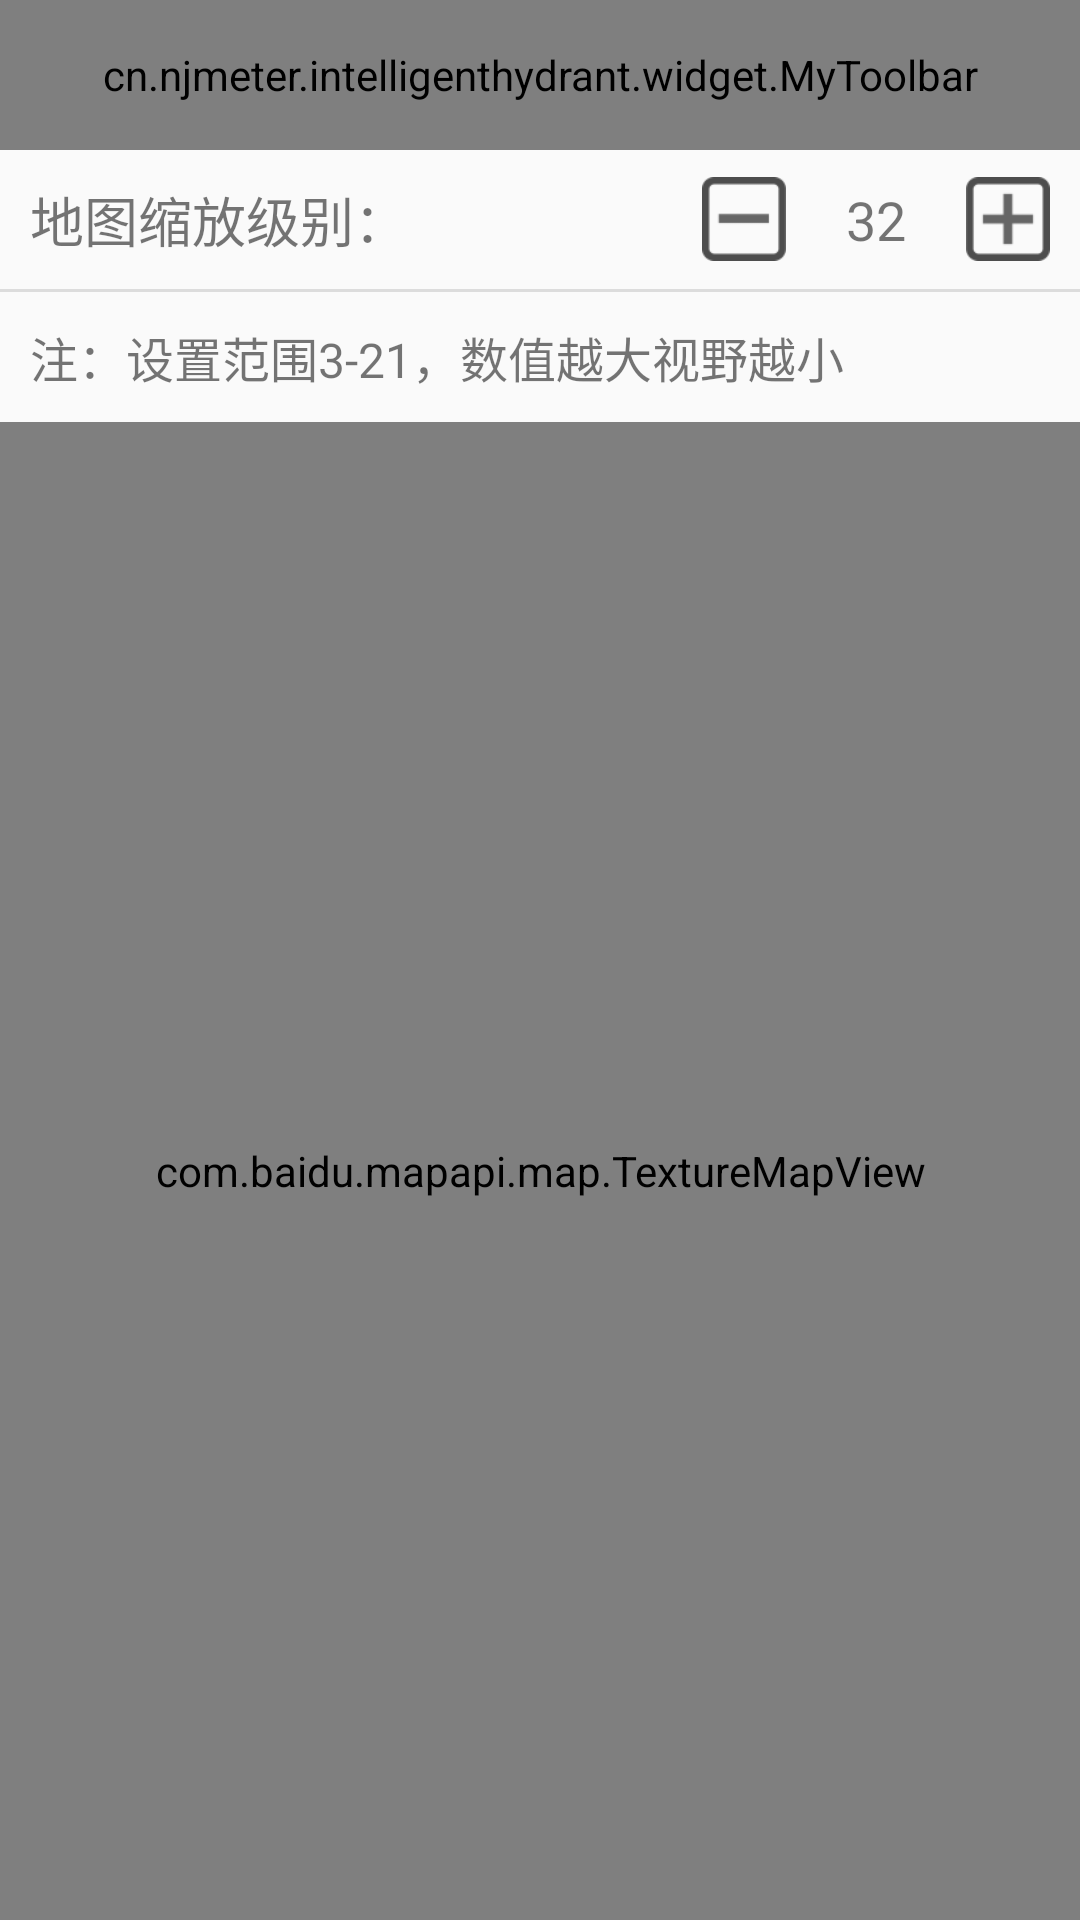

Produce the Android XML layout that renders to this screen, including the resource entries it uses.
<!-- AndroidManifest.xml: application theme AppTheme -->
<!-- res/layout/activity_map_zoom_level.xml -->
<?xml version="1.0" encoding="utf-8"?>
<LinearLayout xmlns:android="http://schemas.android.com/apk/res/android"
    xmlns:app="http://schemas.android.com/apk/res-auto"
    android:layout_width="match_parent"
    android:layout_height="match_parent"
    android:orientation="vertical">

    <cn.njmeter.intelligenthydrant.widget.MyToolbar
        android:id="@+id/toolbar"
        android:layout_width="match_parent"
        android:layout_height="@dimen/dp_50"
        app:titleText="@string/app_name" />

    <LinearLayout
        android:layout_width="match_parent"
        android:layout_height="wrap_content"
        android:gravity="center"
        android:orientation="horizontal">

        <TextView
            android:layout_width="wrap_content"
            android:layout_height="wrap_content"
            android:padding="@dimen/dp_10"
            android:text="地图缩放级别："
            android:textSize="@dimen/sp_18" />

        <View
            android:layout_width="0dp"
            android:layout_height="match_parent"
            android:layout_weight="1" />

        <ImageView
            android:id="@+id/ivReduceLevel"
            android:layout_width="@dimen/dp_28"
            android:layout_height="@dimen/dp_28"
            android:contentDescription="@null"
            android:src="@mipmap/icon_reduce" />

        <TextView
            android:id="@+id/tvLevel"
            android:layout_width="wrap_content"
            android:layout_height="wrap_content"
            android:layout_marginEnd="@dimen/dp_10"
            android:layout_marginStart="@dimen/dp_10"
            android:padding="@dimen/dp_10"
            android:text="32"
            android:textSize="@dimen/sp_18" />

        <ImageView
            android:id="@+id/ivIncreaseLevel"
            android:layout_width="@dimen/dp_28"
            android:layout_height="@dimen/dp_28"
            android:layout_marginEnd="@dimen/dp_10"
            android:contentDescription="@null"
            android:src="@mipmap/icon_increase" />

    </LinearLayout>

    <View
        android:layout_width="match_parent"
        android:layout_height="@dimen/dp_1"
        android:background="@color/gray_slight" />

    <TextView
        android:layout_width="match_parent"
        android:layout_height="wrap_content"
        android:padding="@dimen/dp_10"
        android:text="注：设置范围3-21，数值越大视野越小"
        android:textSize="@dimen/sp_16" />

    <com.baidu.mapapi.map.TextureMapView
        android:id="@+id/zoomMap"
        android:layout_width="match_parent"
        android:layout_height="match_parent" />

</LinearLayout>
<!-- resources referenced by this layout -->
<resources>
  <color name="gray_slight">#DCDCDC</color>
  <dimen name="dp_1">1dp</dimen>
  <dimen name="dp_10">10dp</dimen>
  <dimen name="dp_28">28dp</dimen>
  <dimen name="dp_50">50dp</dimen>
  <dimen name="sp_16">16sp</dimen>
  <dimen name="sp_18">18sp</dimen>
  <!-- mipmap icon_increase: png bitmap (mipmap-xxhdpi, 828 bytes) -->
  <!-- mipmap icon_reduce: png bitmap (mipmap-xxhdpi, 750 bytes) -->
  <string name="app_name">智能消火栓</string>
  <style name="AppTheme" parent="Theme.AppCompat.Light.DarkActionBar">
          <item name="android:textAllCaps">false</item>
          <item name="android:windowActionBar">false</item>
          <item name="windowActionBar">false</item>
          <item name="android:windowAnimationStyle">@style/AnimationActivity</item>
          <item name="windowNoTitle">true</item>
          <item name="colorPrimary">@color/colorPrimary</item>
          <item name="colorPrimaryDark">@color/colorPrimaryDark</item>
          <item name="colorAccent">@color/colorAccent</item>
      </style>
  <style name="AnimationActivity" parent="@android:style/Animation.Activity">
          <item name="android:activityOpenEnterAnimation">@anim/right_in</item>
          // 新的activity创建进入效果
          <item name="android:activityOpenExitAnimation">@anim/left_out</item>
          // activity还没有finish()下退出效果
          <item name="android:activityCloseEnterAnimation">@anim/left_in</item>
          // 上一个activity返回进入效果
          <item name="android:activityCloseExitAnimation">@anim/right_out</item>
          // activity.finish()之后退出效果
      </style>
  <color name="colorPrimary">#262930</color>
  <color name="colorPrimaryDark">#262930</color>
  <color name="colorAccent">#60CED8</color>
</resources>
